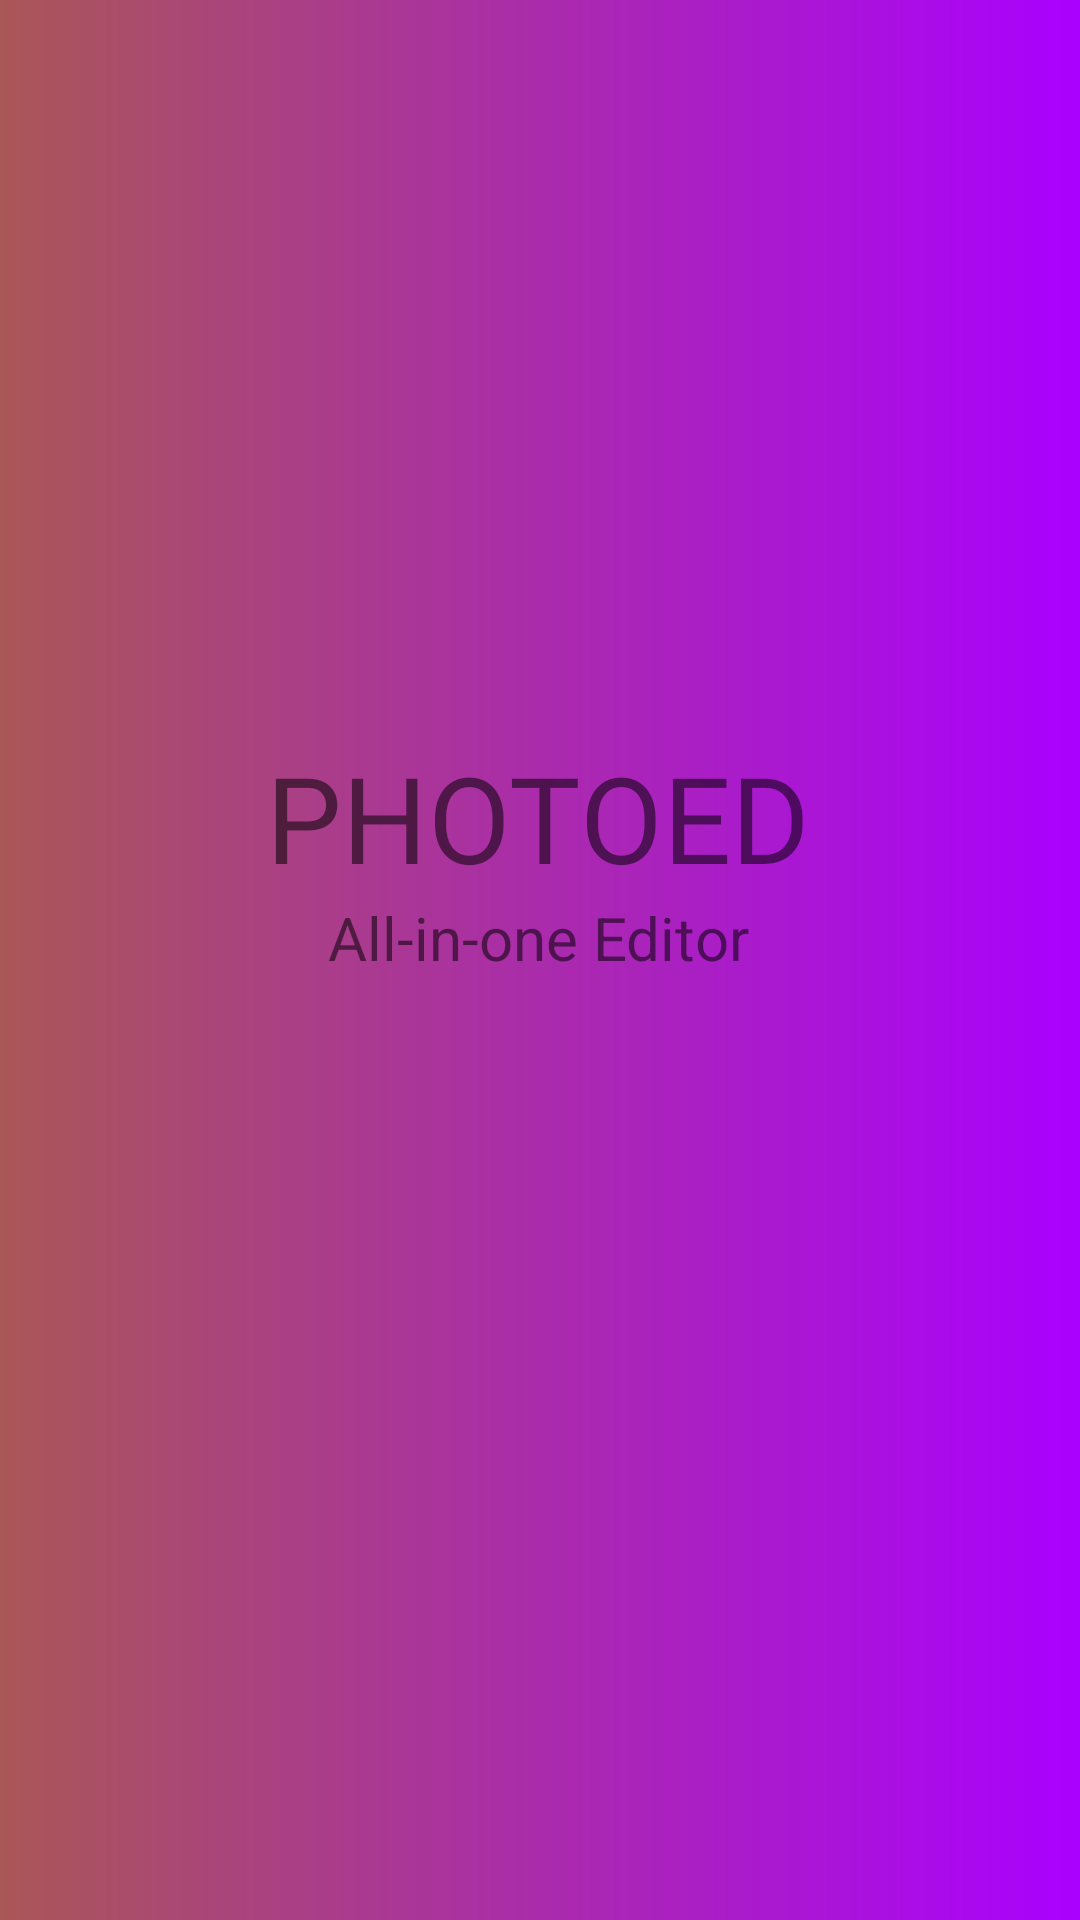

Layout XML and referenced resources for this Android screen:
<!-- AndroidManifest.xml: application theme Theme.Photoed -->
<!-- res/layout/activity_splash_screen.xml -->
<?xml version="1.0" encoding="utf-8"?>
<androidx.constraintlayout.widget.ConstraintLayout xmlns:android="http://schemas.android.com/apk/res/android"
    xmlns:app="http://schemas.android.com/apk/res-auto"
    xmlns:tools="http://schemas.android.com/tools"
    android:layout_width="match_parent"
    android:layout_height="match_parent"
    android:background="@drawable/splash_back"
    tools:context=".SplashScreenActivity">

    <TextView
        android:id="@+id/splash_head"
        android:layout_width="wrap_content"
        android:layout_height="wrap_content"
        android:fontFamily="@font/aclonica"
        android:text="PHOTOED"
        android:textSize="40sp"
        app:layout_constraintBottom_toBottomOf="parent"
        app:layout_constraintEnd_toEndOf="parent"
        app:layout_constraintHorizontal_bias="0.497"
        app:layout_constraintStart_toStartOf="parent"
        app:layout_constraintTop_toTopOf="parent"
        app:layout_constraintVertical_bias="0.419" />

    <TextView
        android:id="@+id/textView8"
        android:layout_width="wrap_content"
        android:layout_height="wrap_content"
        android:text="All-in-one Editor"
        android:textSize="20sp"
        app:layout_constraintEnd_toEndOf="@+id/splash_head"
        app:layout_constraintStart_toStartOf="@+id/splash_head"
        app:layout_constraintTop_toBottomOf="@+id/splash_head" />
</androidx.constraintlayout.widget.ConstraintLayout>
<!-- resources referenced by this layout -->
<resources>
  <!-- drawable splash_back (drawable) -->
  <?xml version="1.0" encoding="utf-8"?>
  <shape
      android:shape="rectangle"
      xmlns:android="http://schemas.android.com/apk/res/android">
      <gradient android:startColor="#AA5757" android:endColor="#AA00FF"/>
  
  
  </shape>
  <style name="Theme.Photoed" parent="Theme.AppCompat.DayNight.DarkActionBar">
          
          <item name="colorPrimary">@color/purple_500</item>
          <item name="colorPrimaryVariant">@color/purple_700</item>
          <item name="colorOnPrimary">@color/white</item>
          
          <item name="colorSecondary">@color/teal_200</item>
          <item name="colorSecondaryVariant">@color/teal_700</item>
          <item name="colorOnSecondary">@color/black</item>
          
          <item name="android:statusBarColor" tools:targetApi="l">?attr/colorPrimaryVariant</item>
          
      </style>
  <!-- not gathered from this repository: default colours our renderer supplied (Android Studio template values) -->
  <color name="purple_500">#FF6200EE</color>
  <color name="purple_700">#FF3700B3</color>
  <color name="teal_200">#FF03DAC5</color>
  <color name="teal_700">#FF018786</color>
  <color name="black">#FF000000</color>
  <color name="white">#FFFFFFFF</color>
</resources>
